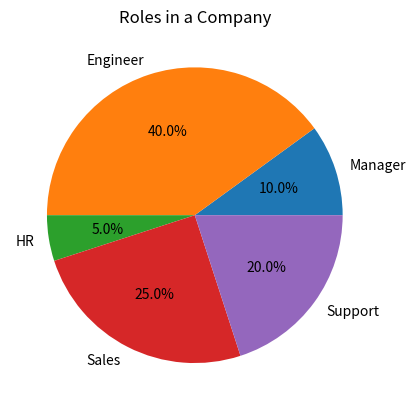

The script that saved this image:
import matplotlib.pyplot as plt

roles = ['Manager', 'Engineer', 'HR', 'Sales', 'Support']
count = [10, 40, 5, 25, 20]

plt.pie(count, labels=roles, autopct='%1.1f%%')
plt.title('Roles in a Company')
plt.show()
